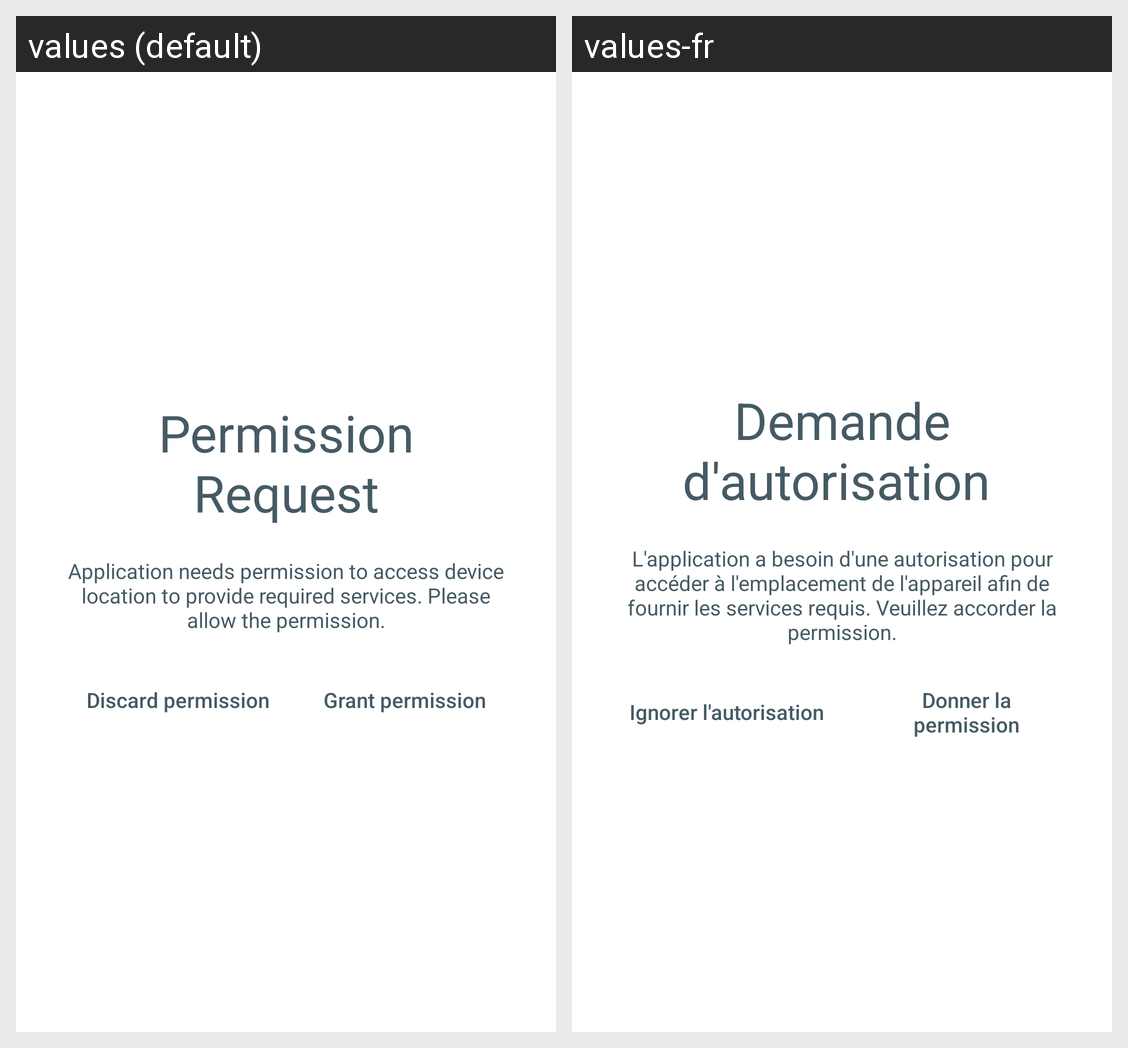

The same Android screen rendered under two of its app's locales, left to right. List the strings drawn on it with the default value and each locale's translation.
Android screen res/layout/activity_permission.xml rendered under 2 locales, left to right: values (default), values-fr. Device: Nexus 5 (rendered at 1080×1920; each locale shown at half size, 540×960, under a caption strip naming it); theme AppTheme.NoActionBar.
Strings drawn on this screen, with the default value and each locale's value (text and hints the layout hard-codes, and strings that could not be matched under every locale, appear in the picture but are not listed):

permission_request
  values: Permission Request
  values-fr: Demande d'autorisation 

permission_message
  values: Application needs permission to access device location to provide required services. Please allow the permission.
  values-fr: L'application a besoin d'une autorisation pour accéder à l'emplacement de l'appareil afin de fournir les services requis. Veuillez accorder la permission.

discard_permission
  values: Discard permission
  values-fr: Ignorer l'autorisation

grant_permission
  values: Grant permission
  values-fr: Donner la permission
